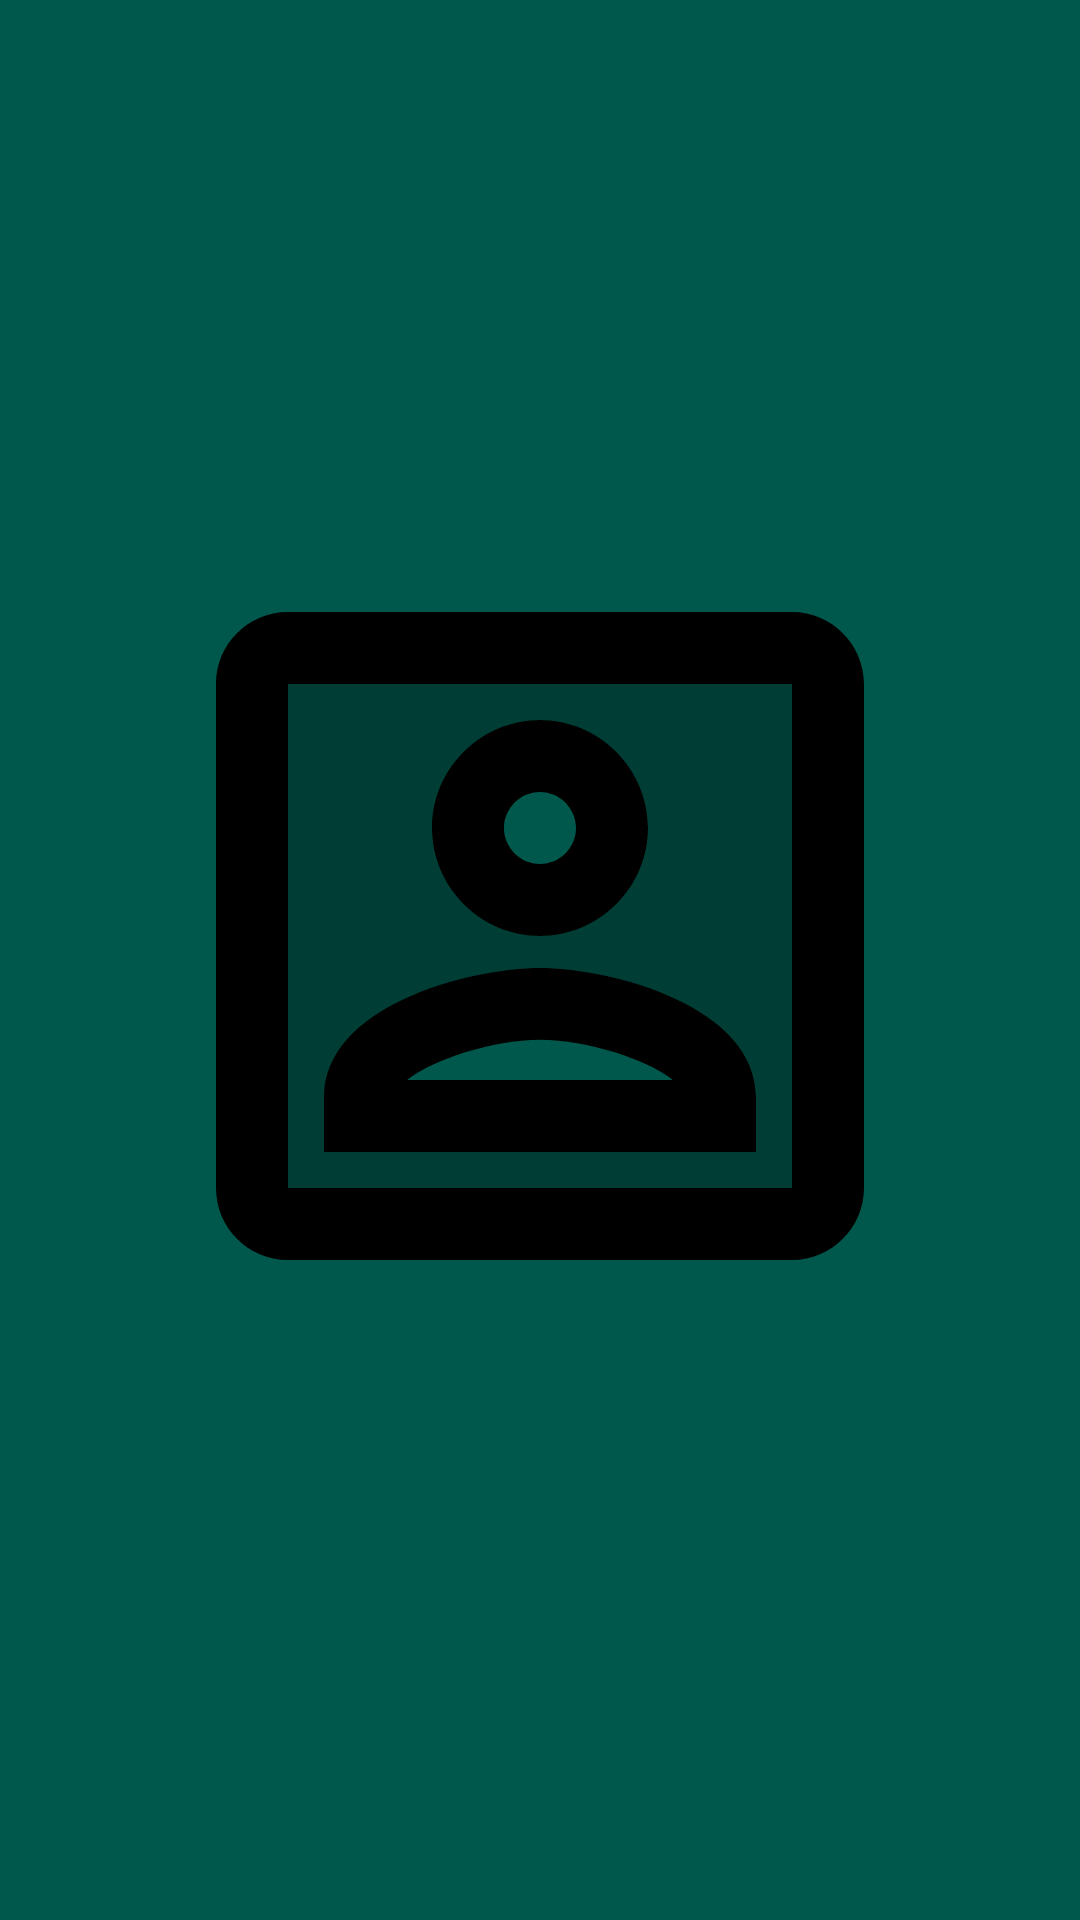

Layout XML and referenced resources for this Android screen:
<!-- AndroidManifest.xml: application theme AppTheme -->
<!-- res/layout/nav_header.xml -->
<?xml version="1.0" encoding="utf-8"?>
<androidx.constraintlayout.widget.ConstraintLayout xmlns:android="http://schemas.android.com/apk/res/android"
    xmlns:app="http://schemas.android.com/apk/res-auto"
    android:id="@+id/navHeader"
    android:layout_width="match_parent"
    android:layout_height="192dp"
    android:background="?attr/colorPrimaryDark"
    android:padding="16dp"
    android:theme="@style/ThemeOverlay.AppCompat.Dark">

    <ImageView
        android:id="@+id/navHeaderImage"
        android:layout_width="0dp"
        android:layout_height="0dp"
        android:layout_marginStart="@dimen/large_margin"
        android:layout_marginTop="8dp"
        android:layout_marginEnd="@dimen/large_margin"
        android:layout_marginBottom="24dp"
        android:scaleType="fitCenter"
        app:layout_constraintBottom_toBottomOf="parent"
        app:layout_constraintEnd_toEndOf="parent"
        app:layout_constraintStart_toStartOf="parent"
        app:layout_constraintTop_toTopOf="parent"
        app:srcCompat="@drawable/ic_twotone_account_box_24" />

</androidx.constraintlayout.widget.ConstraintLayout>
<!-- resources referenced by this layout -->
<resources>
  <dimen name="large_margin">20dp</dimen>
  <!-- drawable ic_twotone_account_box_24 (drawable) -->
  <vector android:height="24dp" android:tint="#000000"
      android:viewportHeight="24" android:viewportWidth="24"
      android:width="24dp" xmlns:android="http://schemas.android.com/apk/res/android">
      <path android:fillAlpha="0.3"
          android:fillColor="@android:color/white"
          android:pathData="M5,19h14L19,5L5,5v14zM12,6c1.65,0 3,1.35 3,3s-1.35,3 -3,3 -3,-1.35 -3,-3 1.35,-3 3,-3zM6,16.47c0,-2.5 3.97,-3.58 6,-3.58s6,1.08 6,3.58L18,18L6,18v-1.53z" android:strokeAlpha="0.3"/>
      <path android:fillColor="@android:color/white" android:pathData="M12,12c1.65,0 3,-1.35 3,-3s-1.35,-3 -3,-3 -3,1.35 -3,3 1.35,3 3,3zM12,8c0.55,0 1,0.45 1,1s-0.45,1 -1,1 -1,-0.45 -1,-1 0.45,-1 1,-1zM19,3L5,3c-1.11,0 -2,0.9 -2,2v14c0,1.1 0.89,2 2,2h14c1.1,0 2,-0.9 2,-2L21,5c0,-1.1 -0.9,-2 -2,-2zM19,19L5,19L5,5h14v14zM18,16.47c0,-2.5 -3.97,-3.58 -6,-3.58s-6,1.08 -6,3.58L6,18h12v-1.53zM8.31,16c0.69,-0.56 2.38,-1.12 3.69,-1.12s3.01,0.56 3.69,1.12L8.31,16z"/>
  </vector>
  <style name="AppTheme" parent="Theme.MaterialComponents.Light.DarkActionBar">
          
          <item name="colorPrimary">@color/colorPrimary</item>
          <item name="colorPrimaryDark">@color/colorPrimaryDark</item>
          <item name="colorAccent">@color/colorAccent</item>
      </style>
  <color name="colorPrimary">#008577</color>
  <color name="colorPrimaryDark">#00574B</color>
  <color name="colorAccent">#D81B60</color>
</resources>
